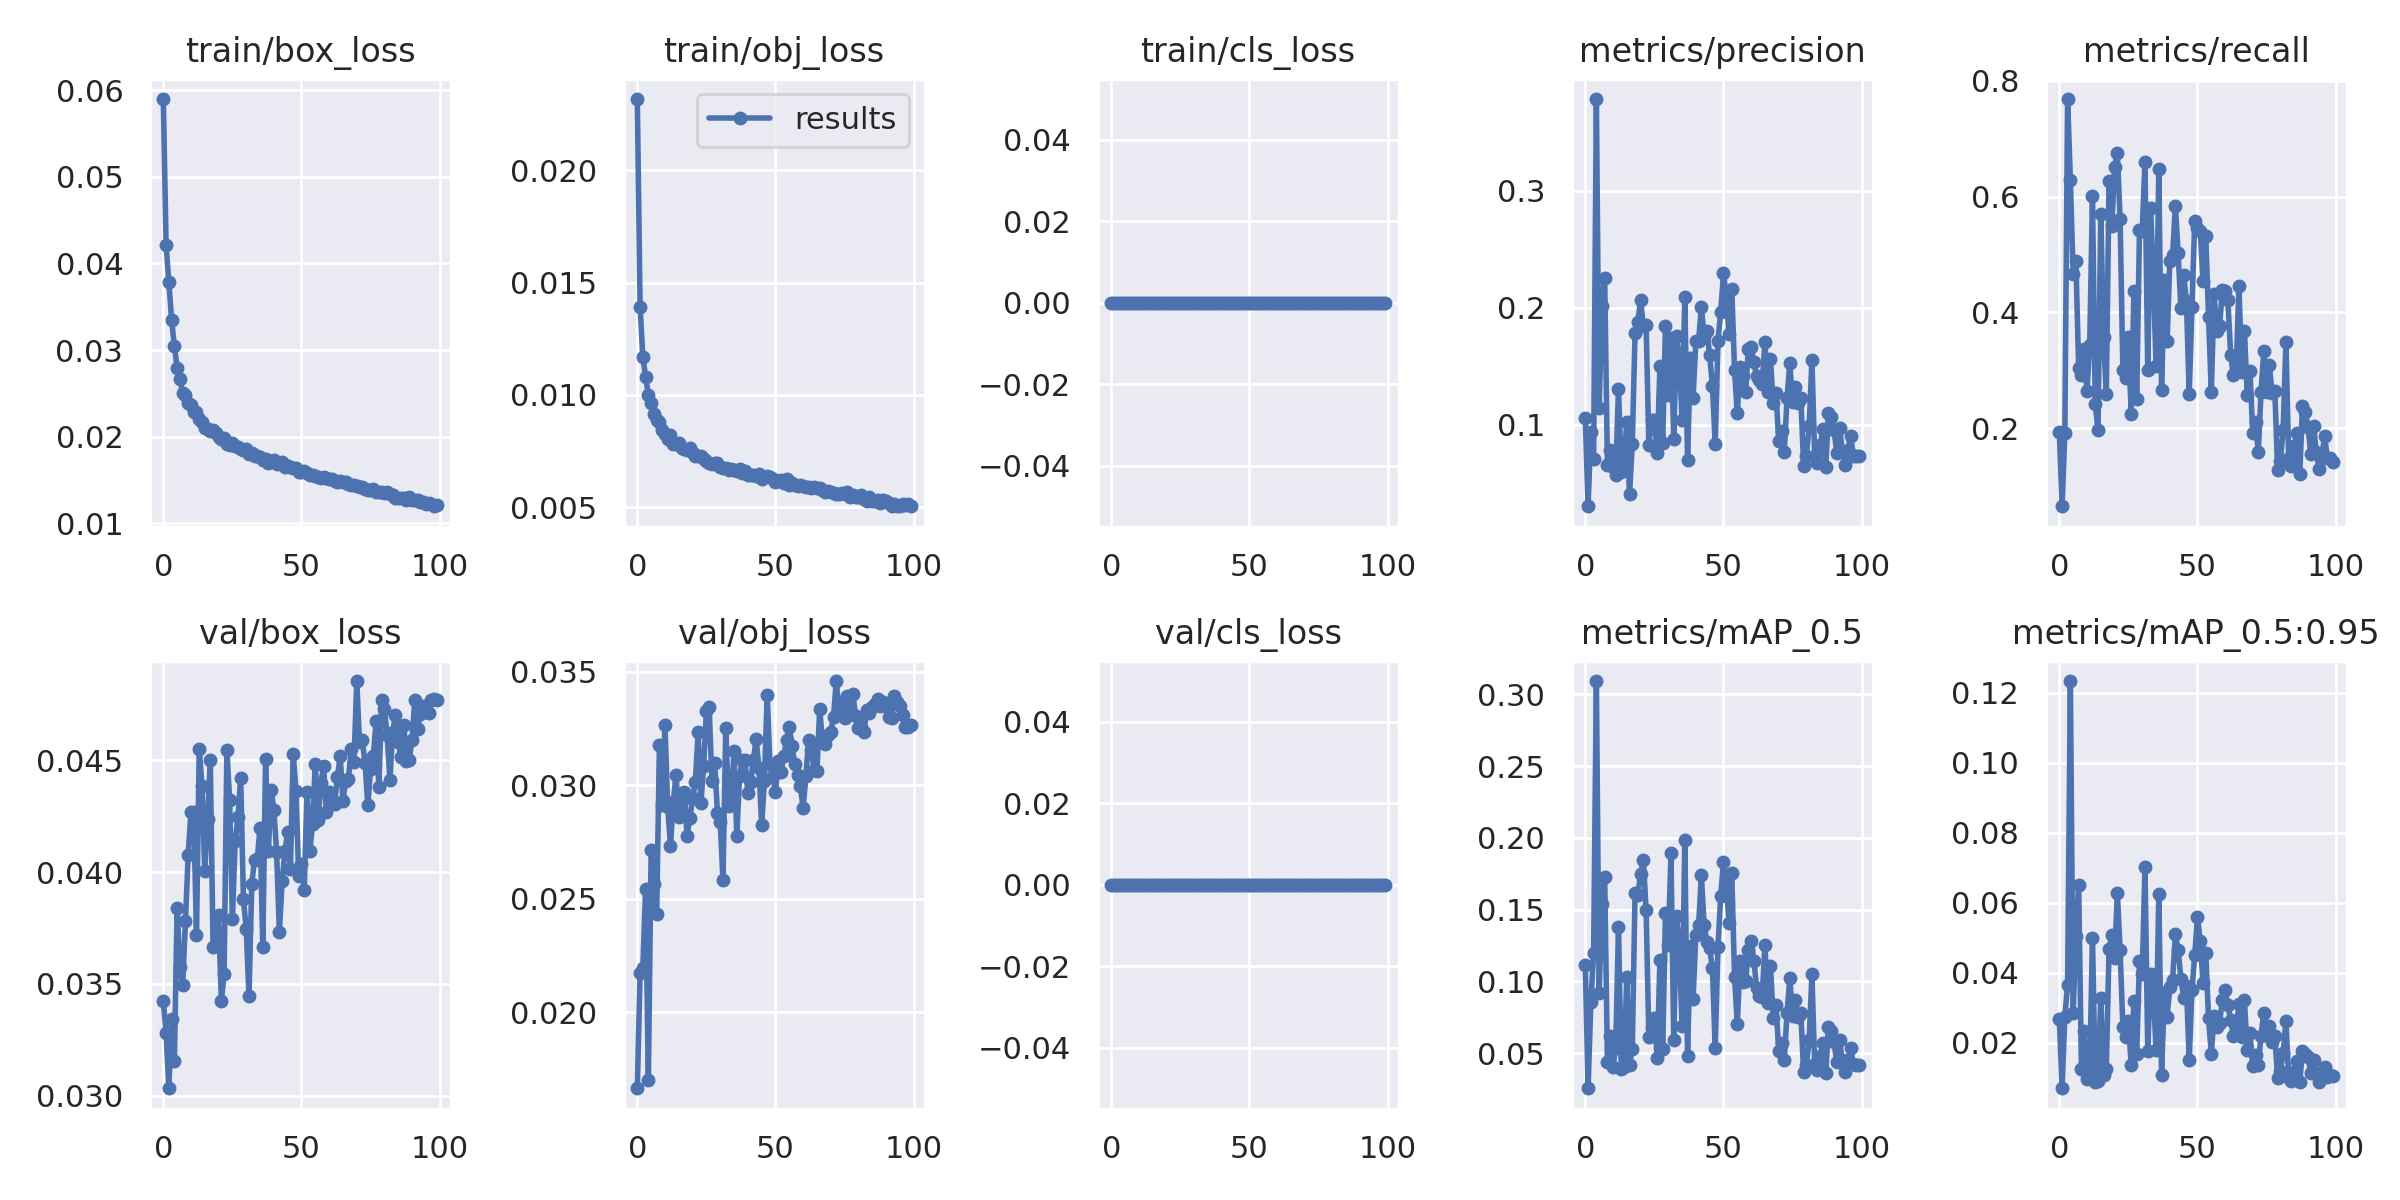

The data file committed next to this chart (first rows):
epoch, train/box_loss, train/obj_loss, train/cls_loss, metrics/precision, metrics/recall, metrics/mAP_0.5, metrics/mAP_0.5:0.95, val/box_loss, val/obj_loss, val/cls_loss, x/lr0, x/lr1, x/lr2
0, 0.05899, 0.02317, 0, 0.1055, 0.1938, 0.1112, 0.02678, 0.03424, 0.01664, 0, 0.07011, 0.003321, 0.003321
1, 0.04213, 0.01393, 0, 0.0302, 0.06528, 0.02546, 0.006945, 0.03283, 0.02173, 0, 0.04005, 0.006588, 0.006588
2, 0.03785, 0.01171, 0, 0.09344, 0.191, 0.08576, 0.0273, 0.03034, 0.02196, 0, 0.009914, 0.00979, 0.00979
3, 0.03351, 0.0108, 0, 0.07079, 0.7688, 0.1195, 0.03653, 0.03345, 0.02544, 0, 0.009703, 0.009703, 0.009703
4, 0.03044, 0.009989, 0, 0.3784, 0.6287, 0.3093, 0.1234, 0.03154, 0.01701, 0, 0.009703, 0.009703, 0.009703
5, 0.02795, 0.009622, 0, 0.1146, 0.4667, 0.09197, 0.02833, 0.03839, 0.02716, 0, 0.009604, 0.009604, 0.009604
6, 0.02666, 0.009161, 0, 0.2018, 0.4889, 0.154, 0.05047, 0.03575, 0.02564, 0, 0.009505, 0.009505, 0.009505
7, 0.02499, 0.008869, 0, 0.2257, 0.3042, 0.1728, 0.06506, 0.03495, 0.0243, 0, 0.009406, 0.009406, 0.009406
8, 0.0248, 0.008773, 0, 0.06532, 0.2917, 0.0436, 0.01251, 0.0378, 0.03178, 0, 0.009307, 0.009307, 0.009307
9, 0.02392, 0.008432, 0, 0.07837, 0.3368, 0.06156, 0.02323, 0.04077, 0.02913, 0, 0.009208, 0.009208, 0.009208
10, 0.02369, 0.008252, 0, 0.06378, 0.2639, 0.04061, 0.009688, 0.04267, 0.03266, 0, 0.009109, 0.009109, 0.009109
11, 0.02289, 0.008028, 0, 0.05652, 0.3444, 0.05336, 0.01193, 0.04269, 0.02905, 0, 0.00901, 0.00901, 0.00901
12, 0.02284, 0.008232, 0, 0.1308, 0.6007, 0.1381, 0.04985, 0.03719, 0.02731, 0, 0.008911, 0.008911, 0.008911
13, 0.02207, 0.007822, 0, 0.0599, 0.2417, 0.03892, 0.008865, 0.0455, 0.02927, 0, 0.008812, 0.008812, 0.008812
14, 0.02169, 0.007829, 0, 0.06684, 0.1972, 0.04007, 0.009013, 0.04386, 0.03046, 0, 0.008713, 0.008713, 0.008713
15, 0.02104, 0.007843, 0, 0.1026, 0.5708, 0.1032, 0.03273, 0.04005, 0.0286, 0, 0.008614, 0.008614, 0.008614
16, 0.02085, 0.007654, 0, 0.04029, 0.3569, 0.04147, 0.01074, 0.04235, 0.0293, 0, 0.008515, 0.008515, 0.008515
17, 0.02061, 0.007589, 0, 0.08345, 0.2583, 0.05305, 0.01248, 0.04501, 0.0297, 0, 0.008416, 0.008416, 0.008416
18, 0.02079, 0.007547, 0, 0.1786, 0.6271, 0.1619, 0.04685, 0.03663, 0.02776, 0, 0.008317, 0.008317, 0.008317
19, 0.02045, 0.007633, 0, 0.1878, 0.5493, 0.1599, 0.05065, 0.03672, 0.02853, 0, 0.008218, 0.008218, 0.008218
20, 0.01994, 0.007428, 0, 0.2065, 0.6514, 0.175, 0.04407, 0.03808, 0.02942, 0, 0.008119, 0.008119, 0.008119
21, 0.01976, 0.007273, 0, 0.184, 0.6757, 0.1842, 0.06266, 0.03426, 0.03012, 0, 0.00802, 0.00802, 0.00802
22, 0.01983, 0.007285, 0, 0.1853, 0.5611, 0.1497, 0.04634, 0.03543, 0.03234, 0, 0.007921, 0.007921, 0.007921
23, 0.01917, 0.007295, 0, 0.08285, 0.3, 0.06122, 0.02441, 0.04545, 0.02919, 0, 0.007822, 0.007822, 0.007822
24, 0.01898, 0.007129, 0, 0.1043, 0.2875, 0.0678, 0.02153, 0.0432, 0.03084, 0, 0.007723, 0.007723, 0.007723
25, 0.01921, 0.007034, 0, 0.1038, 0.3569, 0.07463, 0.0261, 0.03791, 0.03325, 0, 0.007624, 0.007624, 0.007624
26, 0.01893, 0.006987, 0, 0.07586, 0.225, 0.04657, 0.01356, 0.04137, 0.03343, 0, 0.007525, 0.007525, 0.007525
27, 0.0188, 0.006936, 0, 0.1498, 0.4368, 0.1148, 0.03187, 0.04244, 0.03018, 0, 0.007426, 0.007426, 0.007426
28, 0.01859, 0.006965, 0, 0.08463, 0.25, 0.05312, 0.01668, 0.0442, 0.03096, 0, 0.007327, 0.007327, 0.007327
29, 0.0184, 0.006946, 0, 0.1844, 0.5417, 0.1474, 0.0433, 0.03877, 0.02878, 0, 0.007228, 0.007228, 0.007228
30, 0.01856, 0.006797, 0, 0.1249, 0.541, 0.1255, 0.03956, 0.03746, 0.02837, 0, 0.007129, 0.007129, 0.007129
31, 0.01798, 0.006755, 0, 0.1737, 0.6604, 0.1892, 0.07016, 0.03444, 0.02582, 0, 0.00703, 0.00703, 0.00703
32, 0.01808, 0.006754, 0, 0.08803, 0.3014, 0.05893, 0.01772, 0.03945, 0.03251, 0, 0.006931, 0.006931, 0.006931
33, 0.0177, 0.006668, 0, 0.1762, 0.5799, 0.1458, 0.03947, 0.04055, 0.02909, 0, 0.006832, 0.006832, 0.006832
34, 0.01771, 0.0067, 0, 0.1574, 0.4701, 0.1252, 0.03546, 0.04056, 0.02944, 0, 0.006733, 0.006733, 0.006733
35, 0.01765, 0.006665, 0, 0.1043, 0.3069, 0.06876, 0.01776, 0.04199, 0.03149, 0, 0.006634, 0.006634, 0.006634
36, 0.01735, 0.006592, 0, 0.2093, 0.6486, 0.1983, 0.0624, 0.03664, 0.02777, 0, 0.006535, 0.006535, 0.006535
37, 0.01743, 0.006697, 0, 0.06945, 0.266, 0.04814, 0.0107, 0.04505, 0.03038, 0, 0.006436, 0.006436, 0.006436
38, 0.01694, 0.006523, 0, 0.1573, 0.4556, 0.1248, 0.03427, 0.04092, 0.0311, 0, 0.006337, 0.006337, 0.006337
39, 0.01723, 0.006616, 0, 0.1227, 0.35, 0.08769, 0.02742, 0.04369, 0.03112, 0, 0.006238, 0.006238, 0.006238
40, 0.01726, 0.006434, 0, 0.1718, 0.4896, 0.1325, 0.03585, 0.04278, 0.02963, 0, 0.006139, 0.006139, 0.006139
41, 0.01679, 0.006419, 0, 0.1719, 0.5, 0.1391, 0.03802, 0.04089, 0.03012, 0, 0.00604, 0.00604, 0.00604
42, 0.01698, 0.006451, 0, 0.2007, 0.5847, 0.1738, 0.05091, 0.03731, 0.03111, 0, 0.005941, 0.005941, 0.005941
43, 0.01707, 0.006397, 0, 0.1752, 0.5021, 0.1391, 0.0464, 0.0396, 0.03202, 0, 0.005842, 0.005842, 0.005842
44, 0.01644, 0.006493, 0, 0.1803, 0.4076, 0.1272, 0.03829, 0.04092, 0.03077, 0, 0.005743, 0.005743, 0.005743
45, 0.01663, 0.006274, 0, 0.1595, 0.4646, 0.1229, 0.03288, 0.04177, 0.02823, 0, 0.005644, 0.005644, 0.005644
46, 0.01654, 0.00634, 0, 0.1328, 0.4194, 0.109, 0.03621, 0.04015, 0.0302, 0, 0.005545, 0.005545, 0.005545
47, 0.01642, 0.006405, 0, 0.08371, 0.259, 0.05352, 0.01489, 0.04528, 0.03398, 0, 0.005446, 0.005446, 0.005446
48, 0.0164, 0.006352, 0, 0.1718, 0.4097, 0.1238, 0.03498, 0.04364, 0.03095, 0, 0.005347, 0.005347, 0.005347
49, 0.01589, 0.006266, 0, 0.1964, 0.5576, 0.1596, 0.045, 0.0398, 0.0304, 0, 0.005248, 0.005248, 0.005248
50, 0.01594, 0.006109, 0, 0.2293, 0.5451, 0.1832, 0.05583, 0.04036, 0.0297, 0, 0.005149, 0.005149, 0.005149
51, 0.01597, 0.00615, 0, 0.2093, 0.5403, 0.1682, 0.0491, 0.03919, 0.03104, 0, 0.00505, 0.00505, 0.00505
52, 0.01581, 0.006215, 0, 0.1775, 0.4549, 0.1407, 0.0371, 0.04357, 0.03059, 0, 0.004951, 0.004951, 0.004951
53, 0.0156, 0.006085, 0, 0.2161, 0.5319, 0.1754, 0.04563, 0.04093, 0.03128, 0, 0.004852, 0.004852, 0.004852
54, 0.01562, 0.006251, 0, 0.1466, 0.3931, 0.1033, 0.02694, 0.04213, 0.03199, 0, 0.004753, 0.004753, 0.004753
55, 0.01543, 0.005971, 0, 0.1096, 0.2625, 0.0699, 0.0168, 0.04485, 0.03258, 0, 0.004654, 0.004654, 0.004654
56, 0.01539, 0.006087, 0, 0.1489, 0.4313, 0.1141, 0.02761, 0.04233, 0.0317, 0, 0.004555, 0.004555, 0.004555
57, 0.01527, 0.005979, 0, 0.1417, 0.3688, 0.09944, 0.02441, 0.04397, 0.03092, 0, 0.004456, 0.004456, 0.004456
58, 0.01537, 0.005926, 0, 0.1276, 0.3764, 0.0999, 0.02556, 0.04473, 0.03043, 0, 0.004357, 0.004357, 0.004357
59, 0.01517, 0.006002, 0, 0.1649, 0.4382, 0.122, 0.03226, 0.04266, 0.02995, 0, 0.004258, 0.004258, 0.004258
... 40 more rows
